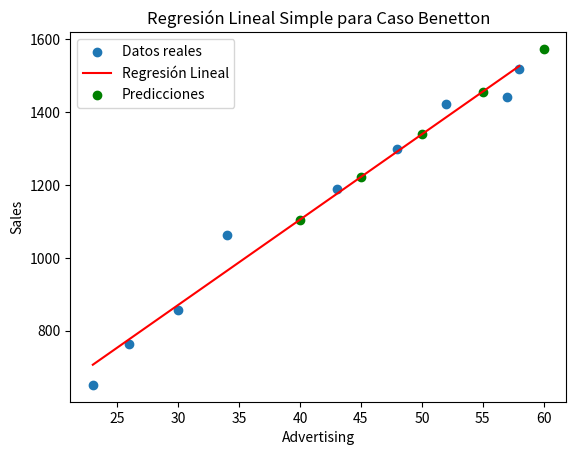

Source code (Python):
import numpy as np
import matplotlib.pyplot as plt

class SimpleLinearRegression:
    def __init__(self):
        self.intercept = None
        self.coef = None

    def fit(self, X, y):
        # Calcular los coeficientes de regresión
        X_mean = np.mean(X)
        y_mean = np.mean(y)
        numerator = np.sum((X - X_mean) * (y - y_mean))
        denominator = np.sum((X - X_mean) ** 2)
        self.coef = numerator / denominator
        self.intercept = y_mean - self.coef * X_mean

    def predict(self, X):
        return self.intercept + self.coef * X

# Datos del caso Benetton
sales = np.array([651, 762, 856, 1063, 1190, 1298, 1421, 1440, 1518])
advertising = np.array([23, 26, 30, 34, 43, 48, 52, 57, 58])

# Crear una instancia del modelo de regresión lineal
model = SimpleLinearRegression()

# Ajustar el modelo a los datos
model.fit(advertising, sales)

# Imprimir la ecuación de regresión
equation = f'Ecuación de Regresión: Sales = {model.intercept:.2f} + {model.coef:.2f} * Advertising'
print(equation)

# Realizar cinco predicciones
values_to_predict = [40, 45, 50, 55, 60]
predicted_sales = [model.predict(value) for value in values_to_predict]

# Imprimir las predicciones
for value, sales_estimate in zip(values_to_predict, predicted_sales):
    print(f'Para Advertising = {value}, Sales estimado = {sales_estimate:.2f}')

# Graficar la regresión
plt.scatter(advertising, sales, label='Datos reales')
plt.plot(advertising, model.predict(advertising), color='red', label='Regresión Lineal')
plt.scatter(values_to_predict, predicted_sales, color='green', marker='o', label='Predicciones')
plt.xlabel('Advertising')
plt.ylabel('Sales')
plt.title('Regresión Lineal Simple para Caso Benetton')
plt.legend()
plt.show()
